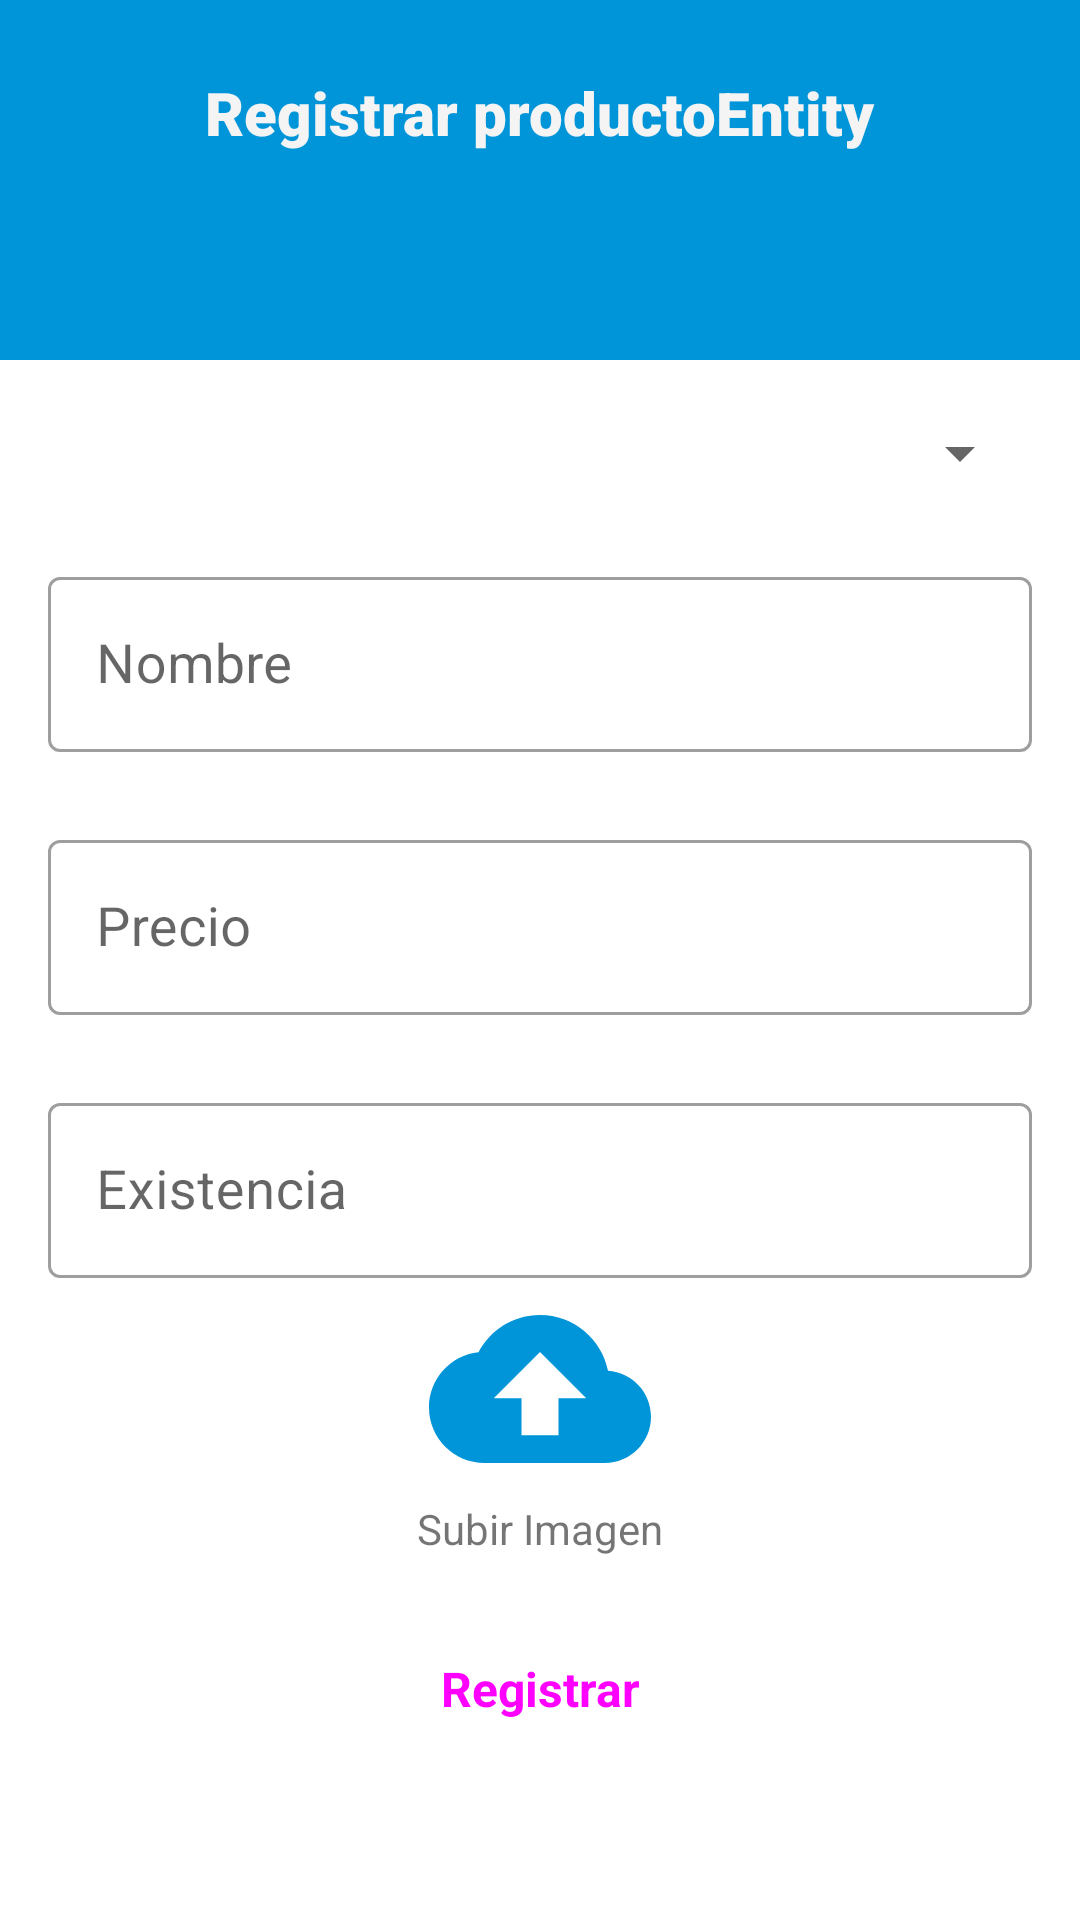

Reconstruct the res/layout file that produces this screen, plus the resources it refers to.
<!-- AndroidManifest.xml: application theme Theme.ControlInventario -->
<!-- res/layout/activity_ingreso_producto.xml -->
<?xml version="1.0" encoding="utf-8"?>
<androidx.constraintlayout.widget.ConstraintLayout xmlns:android="http://schemas.android.com/apk/res/android"
    xmlns:app="http://schemas.android.com/apk/res-auto"
    xmlns:tools="http://schemas.android.com/tools"
    android:layout_width="match_parent"
    android:layout_height="match_parent"
    android:background="@drawable/background_register_products"
    tools:context=".Activities.IngresoProducto">

    <TextView
        android:id="@+id/textView2"
        android:layout_width="wrap_content"
        android:layout_height="wrap_content"
        android:layout_marginTop="24dp"
        android:fontFamily="sans-serif-black"
        android:text="Registrar productoEntity"
        android:textColor="#F4F4F4"
        android:textSize="20sp"
        android:textStyle="bold"
        app:layout_constraintEnd_toEndOf="parent"
        app:layout_constraintStart_toStartOf="parent"
        app:layout_constraintTop_toTopOf="parent" />

    <ImageView
        android:id="@+id/imgViewRegresarRegistro"
        android:layout_width="30dp"
        android:layout_height="30dp"
        android:layout_marginStart="16dp"
        android:layout_marginTop="24dp"
        app:layout_constraintStart_toStartOf="parent"
        app:layout_constraintTop_toTopOf="parent"
        app:srcCompat="@drawable/ic_baseline_arrow_back_ios_new_24" />

    <ScrollView
        android:layout_width="0dp"
        android:layout_height="0dp"
        android:layout_marginTop="115dp"
        app:layout_constraintBottom_toBottomOf="parent"
        app:layout_constraintEnd_toEndOf="parent"
        app:layout_constraintStart_toStartOf="parent"
        app:layout_constraintTop_toTopOf="parent">

        <LinearLayout
            android:layout_width="match_parent"
            android:layout_height="wrap_content"
            android:orientation="vertical">

            <androidx.constraintlayout.widget.ConstraintLayout
                android:layout_width="match_parent"
                android:layout_height="match_parent">




                <com.google.android.material.textfield.TextInputLayout
                    android:id="@+id/textInputLayout1"
                    style="@style/Widget.MaterialComponents.TextInputLayout.OutlinedBox"
                    android:layout_width="match_parent"
                    android:layout_height="wrap_content"
                    android:layout_marginStart="16dp"
                    android:layout_marginTop="24dp"
                    android:layout_marginEnd="16dp"
                    android:hint="@string/categoriaProducto"
                    android:text="@string/categoriaProducto"
                    app:layout_constraintEnd_toEndOf="parent"
                    app:layout_constraintStart_toStartOf="parent"
                    app:layout_constraintTop_toTopOf="parent">


                    <Spinner
                        android:id="@+id/spCategoria"
                        android:layout_width="match_parent"
                        android:layout_height="wrap_content"
                        android:layout_weight="1" />

                </com.google.android.material.textfield.TextInputLayout>

                <com.google.android.material.textfield.TextInputLayout
                    android:id="@+id/txtNombre"
                    style="@style/Widget.MaterialComponents.TextInputLayout.OutlinedBox"
                    android:layout_width="match_parent"
                    android:layout_height="wrap_content"
                    android:layout_marginStart="16dp"
                    android:layout_marginTop="24dp"
                    android:layout_marginEnd="16dp"
                    android:hint="@string/nombreProducto"
                    android:text="@string/nombreProducto"
                    app:layout_constraintEnd_toEndOf="parent"
                    app:layout_constraintStart_toStartOf="parent"
                    app:layout_constraintTop_toBottomOf="@+id/textInputLayout1"
                    tools:layout_editor_absoluteY="172dp">

                    <com.google.android.material.textfield.TextInputEditText
                        android:id="@+id/txtCantidadProducto"
                        android:layout_width="match_parent"
                        android:layout_height="wrap_content"
                        android:singleLine="true"
                        android:textSize="18sp" />

                </com.google.android.material.textfield.TextInputLayout>



                <com.google.android.material.textfield.TextInputLayout
                    android:id="@+id/textInputLayout4"
                    style="@style/Widget.MaterialComponents.TextInputLayout.OutlinedBox"
                    android:layout_width="match_parent"
                    android:layout_height="wrap_content"
                    android:layout_marginStart="16dp"
                    android:layout_marginTop="24dp"
                    android:layout_marginEnd="16dp"
                    android:hint="@string/precioProducto"
                    android:text="@string/precioProducto"
                    app:layout_constraintEnd_toEndOf="parent"
                    app:layout_constraintStart_toStartOf="parent"
                    app:layout_constraintTop_toBottomOf="@+id/txtNombre"
                    tools:layout_editor_absoluteY="172dp">

                    <com.google.android.material.textfield.TextInputEditText
                        android:id="@+id/txtPrecioProducto"
                        android:layout_width="match_parent"
                        android:layout_height="wrap_content"
                        android:singleLine="true"
                        android:textSize="18sp" />

                </com.google.android.material.textfield.TextInputLayout>

                <com.google.android.material.textfield.TextInputLayout
                    android:id="@+id/textInputLayout5"
                    style="@style/Widget.MaterialComponents.TextInputLayout.OutlinedBox"
                    android:layout_width="match_parent"
                    android:layout_height="wrap_content"
                    android:layout_marginStart="16dp"
                    android:layout_marginTop="24dp"
                    android:layout_marginEnd="16dp"
                    android:hint="@string/existenciaProducto"
                    android:text="@string/existenciaProducto"
                    app:layout_constraintEnd_toEndOf="parent"
                    app:layout_constraintStart_toStartOf="parent"
                    app:layout_constraintTop_toBottomOf="@+id/textInputLayout4"
                    tools:layout_editor_absoluteY="172dp">

                    <com.google.android.material.textfield.TextInputEditText
                        android:id="@+id/txtExistenciaProducto"
                        android:layout_width="match_parent"
                        android:layout_height="wrap_content"
                        android:singleLine="true"
                        android:textSize="18sp" />

                </com.google.android.material.textfield.TextInputLayout>

                <Space
                    android:id="@+id/space3"
                    android:layout_width="match_parent"
                    android:layout_height="wrap_content"
                    android:layout_marginTop="96dp"
                    app:layout_constraintEnd_toEndOf="parent"
                    app:layout_constraintStart_toStartOf="parent"
                    app:layout_constraintTop_toBottomOf="@+id/txtNombre" />

            </androidx.constraintlayout.widget.ConstraintLayout>

            <ImageView
                android:id="@+id/subirImagenFira"
                android:layout_width="match_parent"
                android:layout_height="wrap_content"
                app:srcCompat="@drawable/ic_baseline_cloud_upload_24" />

            <TextView
                android:id="@+id/textView3"
                android:layout_width="match_parent"
                android:layout_height="wrap_content"
                android:text="Subir Imagen"
                android:textAlignment="center" />

            <Button
                android:id="@+id/btnRegistroProducto"
                style="@style/Widget.Material3.Button"
                android:layout_width="match_parent"
                android:layout_height="wrap_content"
                android:layout_margin="20dp"
                android:layout_marginStart="32dp"
                android:layout_marginEnd="32dp"
                android:layout_marginBottom="32dp"
                android:text="Registrar"
                android:textAllCaps="false"
                android:textSize="16sp"
                android:textStyle="bold" />

        </LinearLayout>
    </ScrollView>
</androidx.constraintlayout.widget.ConstraintLayout>
<!-- resources referenced by this layout -->
<resources>
  <!-- drawable background_register_products (drawable) -->
  <?xml version="1.0" encoding="utf-8"?>
  <layer-list xmlns:android="http://schemas.android.com/apk/res/android">
      <item>
          <shape>
              <gradient
                  android:angle="0"
                  android:startColor="#0094D8"
                  android:endColor="#0094D8"
                  android:type="linear"      />
          </shape>
      </item>
      <item android:top="120dp"
          android:bottom="-100dp"
          android:right="-400dp">
          <rotate
              android:fromDegrees="0"
              android:pivotY="200%">
              <shape android:shape="rectangle">
                  <gradient
                      android:angle="-45"
                      android:startColor="#FFFFFF"
                      android:endColor="#FFFFFF"
                      android:type="linear" />
              </shape>
          </rotate>
      </item>
  </layer-list>
  <!-- drawable ic_baseline_cloud_upload_24 (drawable) -->
  <vector android:height="74dp" android:tint="#0094D8"
      android:viewportHeight="24" android:viewportWidth="24"
      android:width="74dp" xmlns:android="http://schemas.android.com/apk/res/android">
      <path android:fillColor="@android:color/white" android:pathData="M19.35,10.04C18.67,6.59 15.64,4 12,4 9.11,4 6.6,5.64 5.35,8.04 2.34,8.36 0,10.91 0,14c0,3.31 2.69,6 6,6h13c2.76,0 5,-2.24 5,-5 0,-2.64 -2.05,-4.78 -4.65,-4.96zM14,13v4h-4v-4H7l5,-5 5,5h-3z"/>
  </vector>
  <string name="categoriaProducto">Categoría</string>
  <string name="existenciaProducto">Existencia</string>
  <string name="nombreProducto">Nombre</string>
  <string name="precioProducto">Precio</string>
  <style name="Theme.ControlInventario" parent="Theme.MaterialComponents.DayNight.NoActionBar">
          
          <item name="colorPrimary">@color/purple_500</item>
          <item name="colorPrimaryVariant">@color/purple_700</item>
          <item name="colorOnPrimary">@color/white</item>
          
          <item name="colorSecondary">@color/teal_200</item>
          <item name="colorSecondaryVariant">@color/teal_700</item>
          <item name="colorOnSecondary">@color/black</item>
          
          <item name="android:statusBarColor" tools:targetApi="l">?attr/colorPrimaryVariant</item>
          
      </style>
  <color name="purple_500">#0094D8</color>
  <color name="purple_700">#0577AA</color>
  <color name="white">#FFFFFFFF</color>
  <color name="teal_200">#FF03DAC5</color>
  <color name="teal_700">#FF018786</color>
  <color name="black">#FF000000</color>
</resources>
